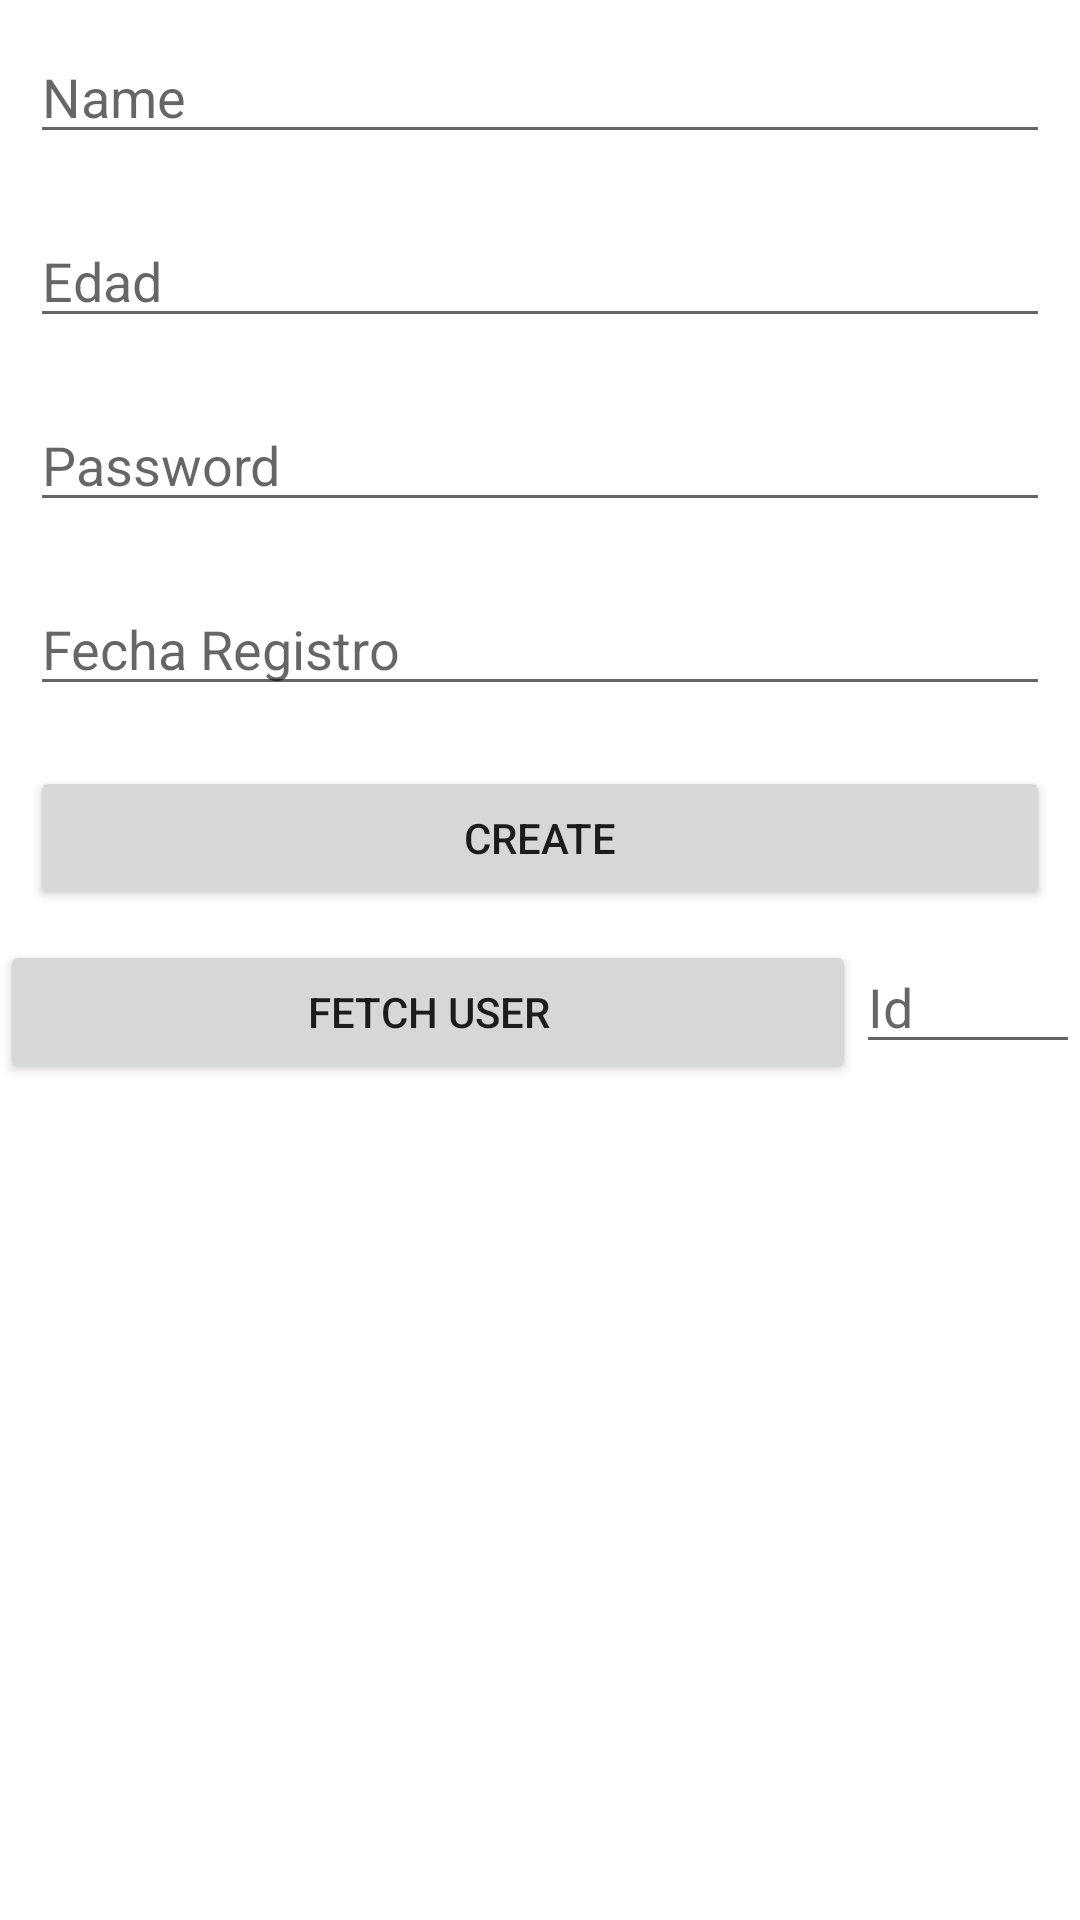

Reconstruct the res/layout file that produces this screen, plus the resources it refers to.
<!-- AndroidManifest.xml: application theme Theme.CRUDPHPMYSQL -->
<!-- res/layout/activity_main.xml -->
<?xml version="1.0" encoding="utf-8"?>
<androidx.constraintlayout.widget.ConstraintLayout xmlns:android="http://schemas.android.com/apk/res/android"
    xmlns:app="http://schemas.android.com/apk/res-auto"
    xmlns:tools="http://schemas.android.com/tools"
    android:layout_width="match_parent"
    android:layout_height="match_parent"
    tools:context=".MainActivity">

    <LinearLayout
        android:layout_width="match_parent"
        android:layout_height="match_parent"
        android:orientation="vertical">

        <EditText
            android:id="@+id/etName"
            android:layout_width="match_parent"
            android:layout_height="wrap_content"
            android:ems="10"
            android:inputType="textPersonName"
            android:hint="Name"
            android:layout_margin="10dp"/>

        <EditText
            android:id="@+id/etEdad"
            android:layout_width="match_parent"
            android:layout_height="wrap_content"
            android:layout_margin="10dp"
            android:ems="10"
            android:hint="Edad"
            android:inputType="textEmailAddress" />

        <EditText
            android:id="@+id/etPassword"
            android:layout_width="match_parent"
            android:layout_height="wrap_content"
            android:ems="10"
            android:inputType="textPassword"
            android:hint="Password"
            android:layout_margin="10dp"/>

        <EditText
            android:id="@+id/etFechaRegistro"
            android:layout_width="match_parent"
            android:layout_height="wrap_content"
            android:layout_margin="10dp"
            android:ems="10"
            android:hint="Fecha Registro"
            android:inputType="phone" />

        <Button
            android:id="@+id/btnCreate"
            android:layout_width="match_parent"
            android:layout_height="wrap_content"
            android:text="Create"
            android:layout_margin="10dp"/>

        <LinearLayout
            android:layout_width="match_parent"
            android:layout_height="match_parent"
            android:orientation="horizontal">

            <Button
                android:id="@+id/btnFetch"
                android:layout_width="264dp"
                android:layout_height="wrap_content"
                android:layout_weight="1"
                android:text="FETCH USER" />

            <EditText
                android:id="@+id/etId"
                android:layout_width="53dp"
                android:layout_height="wrap_content"
                android:layout_weight="1"
                android:ems="10"
                android:inputType="number"
                android:hint="Id"/>
        </LinearLayout>

    </LinearLayout>
</androidx.constraintlayout.widget.ConstraintLayout>
<!-- resources referenced by this layout -->
<resources>
  <style name="Theme.CRUDPHPMYSQL" parent="Theme.MaterialComponents.DayNight.DarkActionBar">
          
          <item name="colorPrimary">@color/purple_500</item>
          <item name="colorPrimaryVariant">@color/purple_700</item>
          <item name="colorOnPrimary">@color/white</item>
          
          <item name="colorSecondary">@color/teal_200</item>
          <item name="colorSecondaryVariant">@color/teal_700</item>
          <item name="colorOnSecondary">@color/black</item>
          
          <item name="android:statusBarColor" tools:targetApi="21">?attr/colorPrimaryVariant</item>
          
      </style>
  <!-- not gathered from this repository: default colours our renderer supplied (Android Studio template values) -->
  <color name="purple_500">#FF6200EE</color>
  <color name="purple_700">#FF3700B3</color>
  <color name="teal_200">#FF03DAC5</color>
  <color name="teal_700">#FF018786</color>
  <color name="black">#FF000000</color>
  <color name="white">#FFFFFFFF</color>
</resources>
